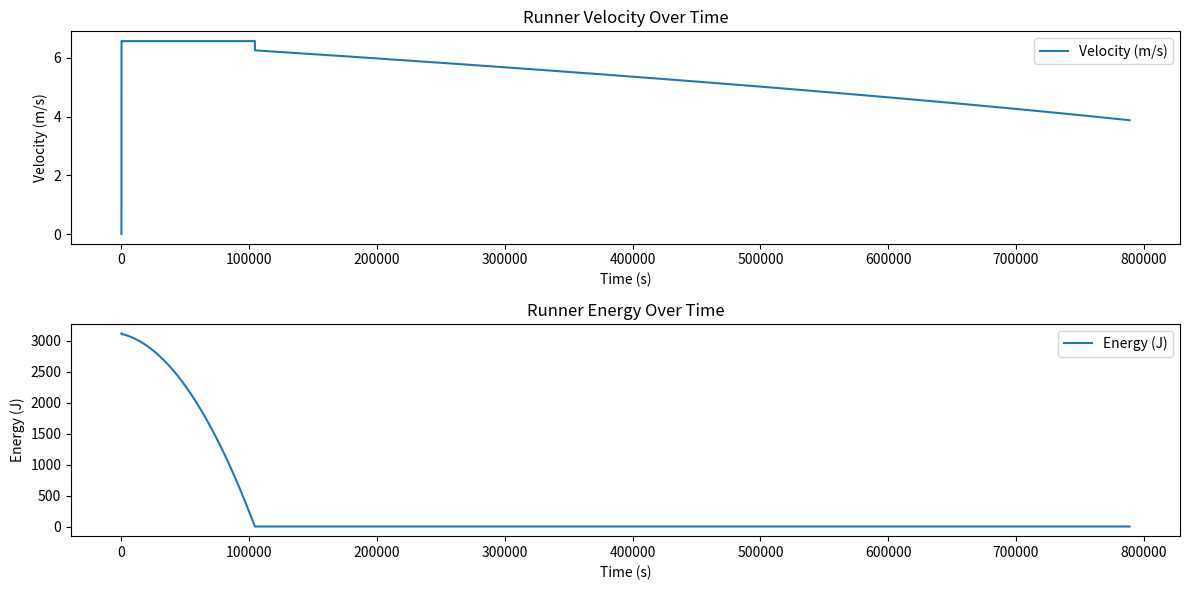

Reproduce this figure in Python.
"""
This is a script which runs the more complex model which incorporates the effects of terrain and weather on the runner's performance.

The model assumes throughout the run there are 3 main phases:
    1. Acceleration phase
    2. Constant velocity phase
    3. Deceleration phase

In addition to the Kellner model, this simulation incorporates:
    - Slope of the terrain (theta) which affects the runner's velocity and energy expenditure
    - Air resistance which is proportional to the square of the velocity and a drag coefficient
"""

import numpy as np
import matplotlib.pyplot as plt

class Runner:
    def __init__(self, params):
        # Physiological Constants from the paper
        self.F = params['F']          # Max thrust [cite: 9]
        self.E0 = params['E0']        # Initial energy [cite: 9]
        self.tau = params['tau']      # Resistance coefficient [cite: 9]
        self.sigma = params['sigma']  # Energy supply rate [cite: 9]
        self.gamma = params['gamma']  # Fatigue constant [cite: 9]
        self.k = self.gamma*2
        
        # State Variables
        self.velocity = [0.0]
        self.distance_covered = 0.0
        self.energy = [self.E0]

class Terrain:
    def __init__(self, elevation_profile):
        self.elevation_profile = elevation_profile

class MarathonSimulation:
    def __init__(self, runner, target_distance=42195, dt=0.01, const_v=None):
        self.runner = runner
        self.target_dist = target_distance
        self.dt = dt
        self.time_elapsed = [0]
        self.const_v = const_v if const_v is not None else self._constant_velocity()

        self.g = 9.81  # gravitational acceleration (m/s^2)

        self.t1 = None
        self.t2 = None
        self.time_phase = False if self.t1 is None or self.t2 is None else True
        
    def step(self):
        """
        Runs one step of the simulation, updating the runner's velocity, energy, and distance based on the current phase of the run.
        """
        if self.time_phase:
            if self.time_elapsed[-1] < self.t1:
                self.phase_1()
            elif self.t1 <= self.time_elapsed[-1] < self.t2:
                self.phase_2()
            else:
                self.phase_3()
        else:  
            # determine which phase we are in based on certain factors
            if self.runner.velocity[-1] < self.const_v and self.runner.energy[-1] > 0: # if we havent reached the constant velocity yet, we are in phase 1
                self.phase_1()
            elif self.runner.velocity[-1] >= self.const_v and self.runner.energy[-1] > 0: # if we have reached the constant velocity and still have energy, we are in phase 2
                self.t1 = self.time_elapsed[-1] if self.t1 is None else self.t1
                self.phase_2()
            elif self.runner.energy[-1] <= 0: # if we have no energy left, we are in phase 3
                self.t2 = self.time_elapsed[-1] if self.t2 is None else self.t2
                self.phase_3()

            else:
                raise ValueError("Invalid state: velocity and energy values do not correspond to any phase.")

        # now update the time and distance covered
        self.time_elapsed.append(self.time_elapsed[-1] + self.dt)
        self.runner.distance_covered += self.runner.velocity[-1] * self.dt

    # def phase_1(self) -> None:
    def phase_1(self, theta:int = 0) -> None:
        """
        This function provides the Acceleration Phase Logic"""
        self.runner.velocity.append(self.runner.velocity[-1] + (self.runner.F - (1/self.runner.tau) * self.runner.velocity[-1] - self.g*np.sin(theta))*self.dt)
        energy_change = (self.runner.sigma - self.runner.F*self.runner.velocity[-1])*self.dt
        self.runner.energy.append(self.runner.energy[-1] + (energy_change if energy_change < 0 else 0))

    # def phase_2(self) -> None:
    def phase_2(self, theta:int = 0) -> None:
        """
        This function provides the Constant Velocity Phase Logic
        """
        self.runner.velocity.append(self.const_v)
        self.runner.energy.append(self.runner.energy[-1] + (self.runner.sigma - self.const_v*(self.const_v/self.runner.tau + self.g*np.sin(theta)) - (self.runner.k*self.const_v**2*self.time_elapsed[-1])/self.runner.tau)*self.dt)

    # def phase_3(self) -> None:
    def phase_3(self, theta:int = 0) -> None:
        """
        This function provides the Deceleration Phase Logic
        """
        velocity = (self.const_v**2 + self.runner.k*self.t2*self.const_v**2 - self.runner.tau*self.runner.sigma - 0.5*self.runner.k*(self.const_v**2)*self.runner.tau + self.runner.tau*self.g*np.sin(theta))*np.exp(-2*(self.time_elapsed[-1]-self.t2)/self.runner.tau) \
                                     + self.runner.sigma*self.runner.tau  \
                                     + 0.5*self.runner.k*(self.const_v**2)*(self.runner.tau-2*self.time_elapsed[-1]) \
                                     - self.runner.tau*self.g*np.sin(theta)
        self.runner.velocity.append(np.sqrt(max(0, velocity)))
        self.runner.energy.append(0.0)
    
    def _constant_velocity(self):
        """
        Calculates the constant velocity during phase 2 based on the model equations.
        """
        const_t = 1/(2*self.runner.sigma) * ((self.runner.E0**2 + (4*self.runner.sigma*self.target_dist**2)/self.runner.tau)**0.5 - self.runner.E0)
        const_v = (((self.runner.E0*self.runner.tau)/const_t) + self.runner.sigma*self.runner.tau)**0.5
        return const_v

    def loop(self):
        """
        Runs the simulation until the target distance is reached
        """
        # while self.time_elapsed[-1] < 10:
        while self.runner.distance_covered < self.target_dist:
            self.step()

        print(f"Time Elapsed: {self.time_elapsed[-1]} seconds")
        print(f"Distance Covered: {self.runner.distance_covered} meters")
        print(f"t1 (start of constant velocity phase): {self.t1} seconds")
        print(f"t2 (start of deceleration phase): {self.t2} seconds")

if __name__ == "__main__":
    # specify the runner parameters based on the paper's values for now
    runner = Runner(params={
        # these are mens average
        'F': 14.36,         # Max thrust (m/s^2)
        'tau': 0.739,       # Resistance coefficient (s)
        'E0': 3114.0,       # Initial energy (m^2/s^2)
        'sigma': 58.0,      # Energy supply rate (m^2/s^3)
        'gamma': 4.08e-5    # Fatigue constant 
    })
    sim = MarathonSimulation(runner)
    sim.loop()

    # plotting results
    plt.figure(figsize=(12, 6))
    plt.subplot(2, 1, 1)
    plt.plot(sim.runner.velocity, label='Velocity (m/s)')
    plt.title('Runner Velocity Over Time')
    plt.xlabel('Time (s)')
    plt.ylabel('Velocity (m/s)')
    plt.legend()
    plt.subplot(2, 1, 2)
    plt.plot(sim.runner.energy, label='Energy (J)')
    plt.title('Runner Energy Over Time')
    plt.xlabel('Time (s)')
    plt.ylabel('Energy (J)')
    plt.legend()
    plt.tight_layout()
    plt.show()
